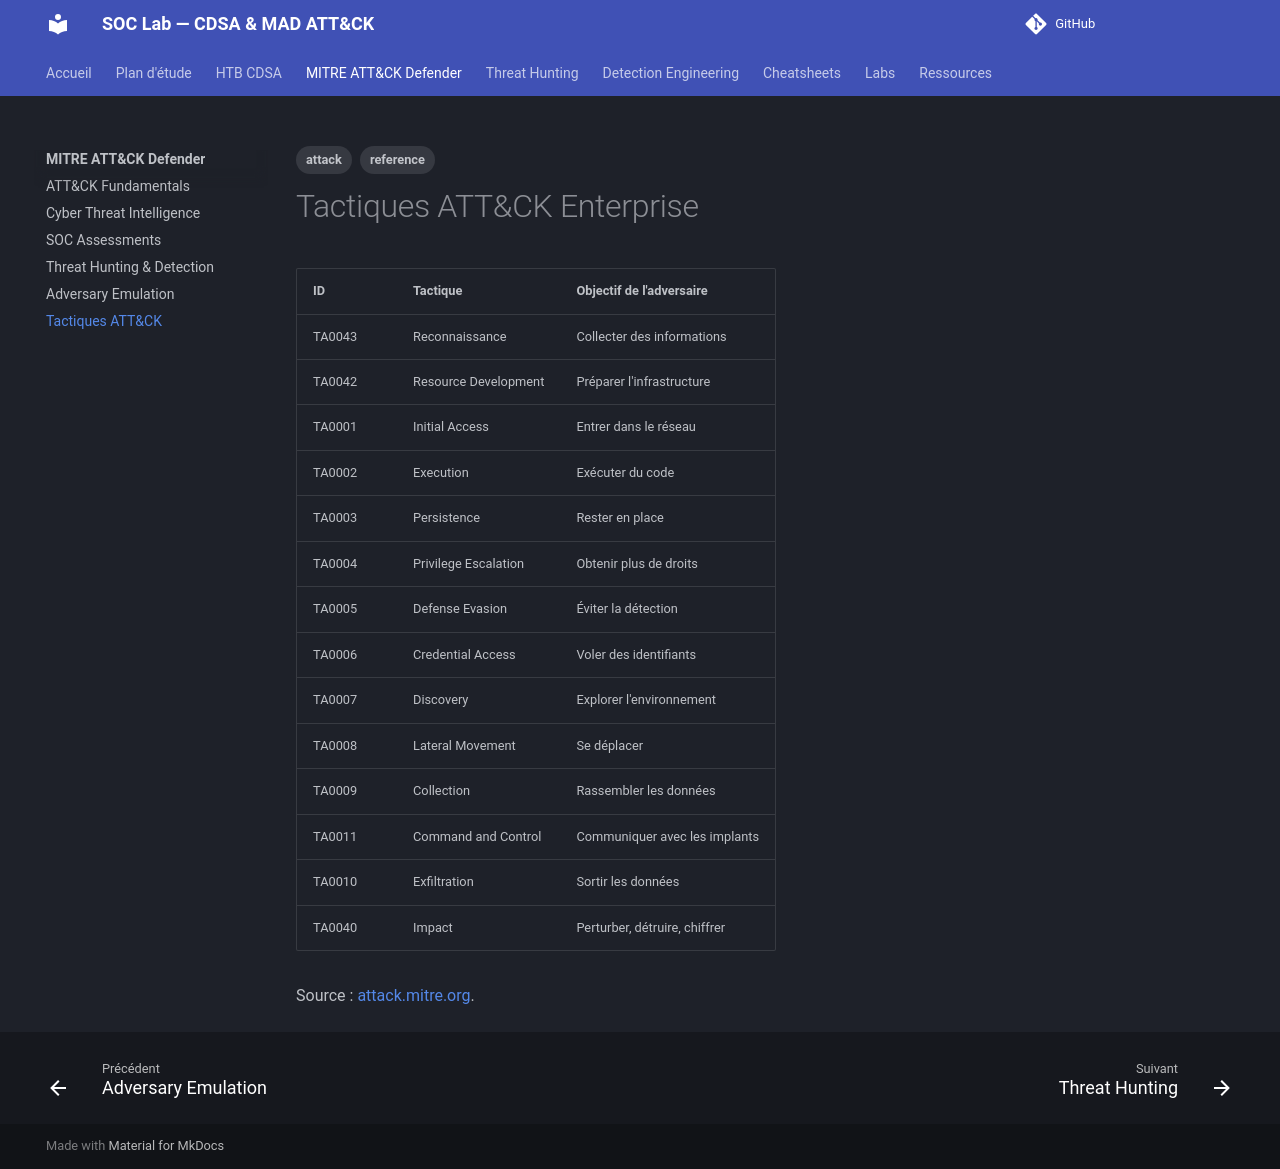

repository: TommyWeemox/HTB_CDSA_TR · page: mad/tactics/index.html · generator: mkdocs

---
tags: [attack, reference]
---

# Tactiques ATT&CK Enterprise

| ID | Tactique | Objectif de l'adversaire |
|---|---|---|
| TA0043 | Reconnaissance | Collecter des informations |
| TA0042 | Resource Development | Préparer l'infrastructure |
| TA0001 | Initial Access | Entrer dans le réseau |
| TA0002 | Execution | Exécuter du code |
| TA0003 | Persistence | Rester en place |
| TA0004 | Privilege Escalation | Obtenir plus de droits |
| TA0005 | Defense Evasion | Éviter la détection |
| TA0006 | Credential Access | Voler des identifiants |
| TA0007 | Discovery | Explorer l'environnement |
| TA0008 | Lateral Movement | Se déplacer |
| TA0009 | Collection | Rassembler les données |
| TA0011 | Command and Control | Communiquer avec les implants |
| TA0010 | Exfiltration | Sortir les données |
| TA0040 | Impact | Perturber, détruire, chiffrer |

Source : [attack.mitre.org](https://attack.mitre.org/).
